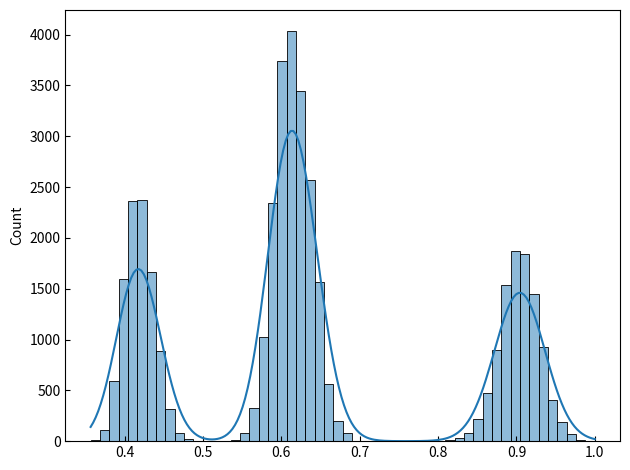
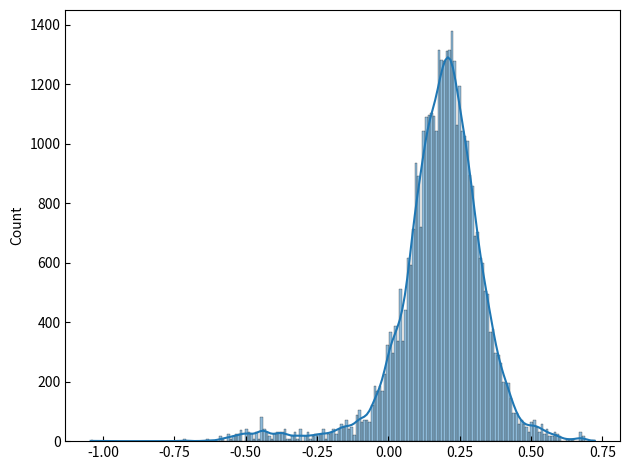
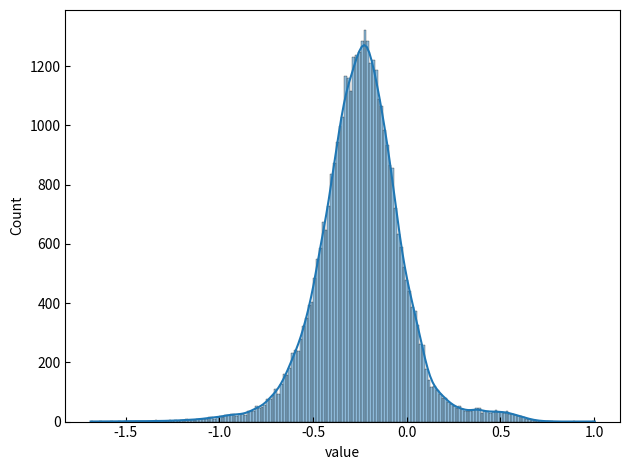
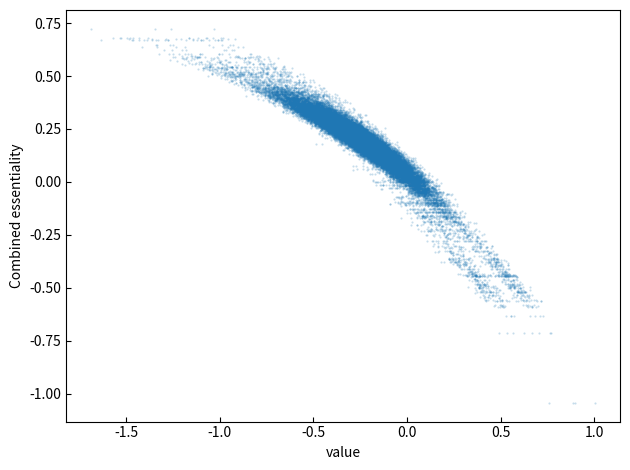
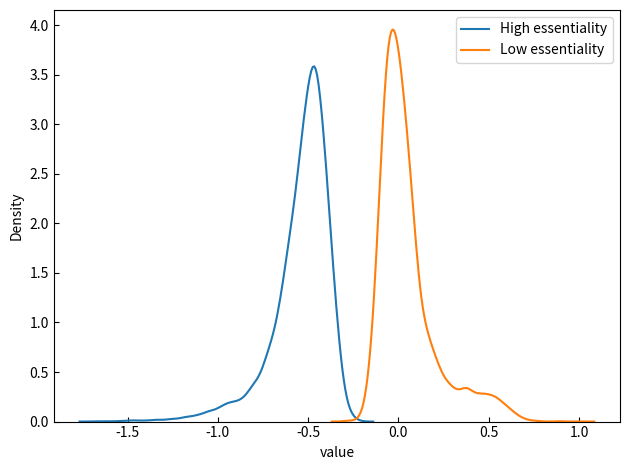
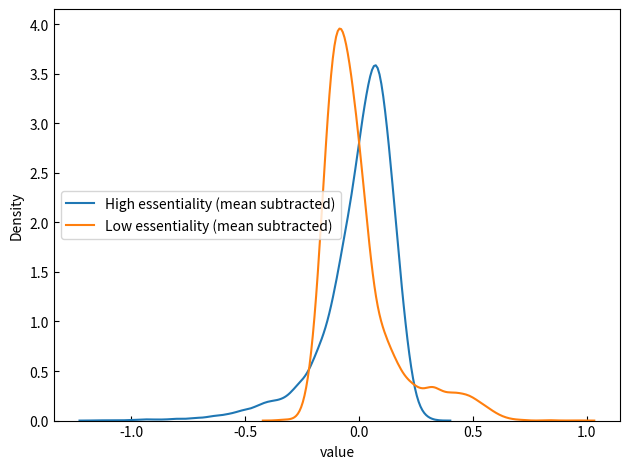

Here is the Python script that generated these plots, in order: (Note: this script raises an exception after producing the figures.)
import argparse

import matplotlib as mpl

mpl.use("Agg")
import matplotlib.pyplot as plt
from matplotlib import rcParams

rcParams["axes.facecolor"] = "FFFFFF"
rcParams["savefig.facecolor"] = "FFFFFF"
rcParams["xtick.direction"] = "in"
rcParams["ytick.direction"] = "in"

rcParams.update({"figure.autolayout": True})

import numpy as np

import random
import string

import seaborn as sns

colours = sns.color_palette()

from pprint import pprint

from tqdm import tqdm

import pandas as pd

import copy

import functools

import time

# Extend the ACE parameterisation to double KO

# Mutation matrix -> (mutation, essentiality factor)
# or cell type, tissue type, etc

# [[1, 1, ..., 2.0, 1, ..., -0.3, ...],
#  [1, 1, ..., -0.2, 1, ..., 1, ...]]


def genePairStr_(g1, g2):
    return str(g1) + "~" + str(g2)


@functools.lru_cache(maxsize=None)
def genePairStr(g1, g2):
    if g2 > g1:
        return genePairStr_(g1, g2)
    else:
        return genePairStr_(g2, g1)


def getContextMatrix(
    nCellLines=30, nGenes=100, nContexts=10, nVariantFrac=0.05, variance=0.1
):
    linesPerContext = nCellLines // nContexts
    nVariantGenes = int(nVariantFrac * nGenes)
    contexts = np.zeros((nContexts, nGenes))

    positions = np.random.randint(0, nGenes, (nContexts, nVariantGenes))

    factor = np.random.normal(0, np.sqrt(variance), size=(nContexts, nVariantGenes))

    for c in range(nContexts):
        contexts[c, positions[c]] = factor[c]

    mat = np.repeat(contexts, [linesPerContext] * nContexts, axis=0)

    return mat


def generate_context_matrices(num_genes, num_contexts, fraction_gene_pairs_in_context):
    """
    Generate context matrices for gene interactions.

    Parameters:
    - num_genes: Number of genes.
    - num_contexts: Number of context-specific groups of cell lines.
    - fraction_gene_pairs_in_context: Fraction of gene pairs that are present in a context.

    Returns:
    - A list of context matrices for each context.
    """

    # Calculate the number of gene pairs that should be present in a context
    num_gene_pairs_to_modify = int(
        num_genes * (num_genes - 1) * fraction_gene_pairs_in_context / 2
    )

    context_matrices = []

    for _ in range(num_contexts):
        # Start with a matrix of ones (indicating no change)
        context_matrix = np.ones((num_genes, num_genes))

        # Randomly select gene pairs to modify, ensuring we don't select diagonal pairs
        gene_pairs_to_modify = []
        while len(gene_pairs_to_modify) < num_gene_pairs_to_modify:
            pair = np.random.choice(num_genes, size=2, replace=False)
            if pair[0] != pair[1]:
                gene_pairs_to_modify.append(pair)

        for pair in gene_pairs_to_modify:
            # Generate a random multiplier between 0 and 2 for the interaction
            multiplier = np.random.uniform(0, 2)
            context_matrix[pair[0], pair[1]] = multiplier
            context_matrix[pair[1], pair[0]] = multiplier

        context_matrices.append(context_matrix)

    return context_matrices


def assign_contexts_to_cell_lines(total_cell_lines, num_contexts):
    """
    Assign contexts to cell lines. Each cell line can have multiple contexts.

    Parameters:
    - total_cell_lines: Total number of cell lines.
    - num_contexts: Number of context-specific groups of cell lines.

    Returns:
    - A dictionary mapping each cell line to its associated context indices.
    """

    cell_line_to_contexts = {}
    for i in range(total_cell_lines):
        # Randomly assign one or more contexts to each cell line
        assigned_contexts = np.random.choice(
            num_contexts, size=np.random.randint(1, num_contexts + 1), replace=False
        )
        cell_line_to_contexts[i] = assigned_contexts

    return cell_line_to_contexts


def negativeBinomial(mean, variance=None, size=None):
    # Minimum observable
    mean[mean < 1e-8] = 10.0

    if variance is None:
        variance = 1.25 * mean

    n_nb = -(mean ** 2 / (mean - variance))
    p_nb = 1.0 - (mean / (variance + 1e-8))

    p_nb = np.clip(p_nb, 0, 1)

    return np.random.negative_binomial(np.maximum(1e-4, n_nb), 1.0 - p_nb, size=size)


def genCellLine(
    prototypeDKO,
    resampleFrac=0.2,
    fluctuateStd=0.05,
    context=None,
    gi_contexts=None,
    gi_context_lists=None,
):
    # Simplest: Fluctuate a fraction of essentialities, re-generate the rest to simulate context differences
    # Fluctuate efficiencies

    # More complicated: Re-generate the rest according to 'driver' mutation matrix

    nGenes = prototypeDKO.nGenes
    resampleIdx = np.random.choice(
        range(nGenes), int(resampleFrac * nGenes), replace=False
    )

    newGeneEss = prototypeDKO.geneEssentiality + np.random.normal(
        0, fluctuateStd, len(prototypeDKO.geneEssentiality)
    )
    newGeneEss[resampleIdx] = np.random.normal(0.1, 0.2, size=len(resampleIdx))

    newSyn = prototypeDKO.synergies + np.random.normal(
        0, fluctuateStd, len(prototypeDKO.synergies)
    )
    newSyn[resampleIdx, :][:, resampleIdx] = np.random.normal(
        0.0, 0.1, size=(len(resampleIdx), len(resampleIdx))
    )
    newSyn = np.tril(newSyn) + np.tril(newSyn, -1).T

    if np.random.randint(0, 2) == 1:
        # if 1:

        newRNAEfficiencies = np.clip(
            prototypeDKO.sgRNAEfficiencies
            + np.random.normal(0, 0.01, len(prototypeDKO.sgRNAEfficiencies)),
            0,
            1,
        )

    else:
        sgRNAEfficiencies1 = np.clip(
            np.random.normal(0.65, 0.02, size=nGenes * 1),
            0,
            1,
        )

        sgRNAEfficiencies2 = np.clip(
            np.random.normal(0.95, 0.02, size=nGenes * 1),
            0,
            1,
        )
        newRNAEfficiencies = np.vstack(
            (sgRNAEfficiencies1, sgRNAEfficiencies2)
        ).reshape((-1,), order="F")

    newPairEfficiency = np.clip(
        prototypeDKO.pairEfficiency
        + np.random.normal(0, 0.01, len(prototypeDKO.pairEfficiency)),
        0,
        1,
    )

    newDKO = DoubleKO(
        nGenes=prototypeDKO.nGenes,
        context=context,
        geneEssentiality=newGeneEss,
        synergies=newSyn,
        sgRNAEfficiencies=newRNAEfficiencies,
        pairEfficiency=newPairEfficiency,
        gi_contexts=gi_contexts,
        gi_context_lists=gi_context_lists,
    )

    return newDKO


def addCellLines(
    prototypeDKO,
    dfDKO,
    nCellLines,
    contexts=None,
    gi_contexts=None,
    gi_context_lists=None,
    resampleFrac=0.2,
    fluctuateStd=0.05,
    offsets=None,
    returnCounts=False,
):
    dfDKO["cell_line"] = 0

    dfs = [dfDKO]
    dkos = [prototypeDKO]

    for i in tqdm(range(1, nCellLines)):
        dko = genCellLine(
            prototypeDKO,
            resampleFrac,
            fluctuateStd,
            context=contexts[i] if not contexts is None else None,
            gi_contexts=gi_contexts,
            gi_context_lists=gi_context_lists[i],
        )
        df = populateCombinationDF(dko, returnCounts=returnCounts)

        if not (offsets is None):
            if not returnCounts:
                # Just offset according to the 'true' value as we don't have to
                # correct for essentiality ~0 but not == 0
                df["value"] += offsets[i]
            else:
                # Convert counts to LFC
                countsOffset = (
                    np.power(2, offsets[i]) * dko.nInitialCells - dko.nInitialCells
                )
                df["value"] += countsOffset[i]

        df["g1_idx"] += len(np.unique(df["g1_idx"])) * i
        df["g2_idx"] += len(np.unique(df["g2_idx"])) * i

        if "gene_pair_index" in df.columns:
            df["gene_pair_index"] += len(np.unique(df["gene_pair_index"])) * i

        df["cell_line"] = i

        dfs.append(df)
        dkos.append(dko)

    newDF = pd.concat(dfs)

    return newDF, dkos


def populateCombinationDF(dko, returnCounts=False):
    if returnCounts:
        final_counts, sgRNAEssentialities, init_counts, lfcs = dko.getLFCs(
            returnCounts=returnCounts
        )
    else:
        lfcs, sgRNAEssentialities = dko.getLFCs(returnCounts=returnCounts)

    # dko.plot(lfcs, sgRNAEssentialities)

    geneIdx = dko.rnaIdx.reshape(-1, 2)

    # LFC gene indices

    gene1 = geneIdx[:, 0]
    gene2 = geneIdx[:, 1]

    ess1 = dko.geneEssentiality[gene1]
    ess2 = dko.geneEssentiality[gene2]

    syn = dko.synergies[dko.rnaIdx[:, :, 0], dko.rnaIdx[:, :, 1]].T.flatten()

    # LFC RNA indices

    rnas = np.array(range(0, dko.nGenes * dko.nGuidesPerGene))
    rnaIdx = np.dstack(np.meshgrid(rnas, rnas)).reshape(-1, 2)

    rna1 = rnaIdx[:, 0]
    rna2 = rnaIdx[:, 1]

    # LFC pair indices
    # This, remarkably, is a real bottleneck :(

    gene_pairs = [genePairStr(g1, g2) for g1, g2 in geneIdx]
    guide_pairs = [genePairStr(g1, g2) for g1, g2 in rnaIdx]

    # Remove pairs where g1 = g2

    sameGenes = np.array(
        [p.split("~")[0] == p.split("~")[1] for p in gene_pairs], dtype=bool
    )

    gene_pairs = np.array(gene_pairs)[sameGenes == False]
    guide_pairs = np.array(guide_pairs)[sameGenes == False]

    unique_gene_pairs = list(np.unique(gene_pairs))
    unique_guide_pairs = list(np.unique(guide_pairs))

    unique_gene_pairs = {unique_gene_pairs[i]: i for i in range(len(unique_gene_pairs))}
    unique_guide_pairs = {
        unique_guide_pairs[i]: i for i in range(len(unique_guide_pairs))
    }

    gene_pair_index = [unique_gene_pairs[g] for g in gene_pairs]
    guide_pair_index = [unique_guide_pairs[g] for g in guide_pairs]

    dfCombs = pd.DataFrame(
        {
            "value": lfcs if not returnCounts else final_counts,
            "plasmid": lfcs if not returnCounts else init_counts,
            "same_genes": sameGenes,
            "g1_idx": gene1,
            "g2_idx": gene2,
            "gene1": gene1,
            "gene2": gene2,
            "guide1_index": rna1,
            "guide2_index": rna2,
            "ess1": ess1,
            "ess2": ess2,
            "syn": syn,
        }
    )

    dfCombs = dfCombs.query("same_genes == False").copy()
    dfCombs["gene_pair_index"] = gene_pair_index
    dfCombs["guide_pair_index"] = guide_pair_index
    dfCombs["GuidePair"] = guide_pair_index

    return dfCombs


def addReplicates(df, nReplicates, returnCounts=False):
    copies = []
    for i in tqdm(range(nReplicates)):
        replicate = df.copy()

        if not returnCounts:
            std = np.sqrt(1.0 / np.random.gamma(2, 5, size=len(replicate)))

            replicate["value"] = np.random.normal(replicate["value"].values, std)

        else:
            # replicate["value"] = np.random.poisson(replicate["value"])
            replicate["value"] = negativeBinomial(
                replicate["value"].values, 50.0 * replicate["value"].values
            )

        copies.append(replicate)

    newDF = pd.concat(copies)

    return newDF


def makeSingletonsDF(dkos, offsets=None, returnCounts=False):
    # TO DO: Use a separate make cell lines function, like for combinations

    dfs = []

    for i, dko in tqdm(enumerate(dkos)):
        singletonDKO, values = makeSingletons(dko, returnCounts=returnCounts)

        if returnCounts:
            (
                lfcs_s,
                initial_counts_s,
                final_counts_s,
                sgRNAEssentialities_s,
                rna1_s,
                gene1_s,
                rna2_s,
                gene2_s,
            ) = values
        else:
            lfcs_s, sgRNAEssentialities_s, rna1_s, gene1_s, rna2_s, gene2_s = values

        if not (offsets is None):
            if not returnCounts:
                # Just offset according to the 'true' value as we don't have to
                # correct for essentiality ~0 but not == 0
                lfcs_s += offsets[i]
            else:
                # Convert counts to LFC
                countsOffset = (
                    np.power(2, offsets[i]) * singletonDKO.nInitialCells
                    - singletonDKO.nInitialCells
                )
                lfcs_s += countsOffset[i]

        gene1_s_idx = gene1_s + len(np.unique(gene1_s)) * i
        gene2_s_idx = gene2_s + len(np.unique(gene2_s)) * i

        guide_pair_index = np.array(range(len(gene1_s_idx)))

        dfSgl = pd.DataFrame(
            {
                "value": lfcs_s if not returnCounts else final_counts_s,
                "plasmid": lfcs_s if not returnCounts else initial_counts_s,
                "g1_idx": gene1_s_idx,
                "g2_idx": gene2_s_idx,
                "gene1": gene1_s,
                "gene2": gene2_s,
                "guide1_index_s": rna1_s,
                "guide2_index_s": rna2_s,
                "guide_pair_index": guide_pair_index,
                # The same as guide_idx + cell line offset
                "gene_pair_index": guide_pair_index + len(guide_pair_index) * i,
                "ess1": sgRNAEssentialities_s.ravel(),
                "cell_line": i,
            }
        )

        dfs.append(dfSgl)

    newDF = pd.concat(dfs)

    return newDF


def makeSingletons(dko, returnCounts=False):
    singletonDKO = copy.copy(dko)

    singletonDKO.synergies = np.zeros((singletonDKO.nGenes, 3))

    singletonDKO.essentialities = singletonDKO.combinedEssentiality(
        singletonDKO.geneEssentiality, singletons=True
    )

    singletonDKO.efficiencies = singletonDKO.combinedEfficiencies(
        singletonDKO.sgRNAEfficiencies, singletons=True
    )

    # Efficiency for guide pair term, sample separately for
    # singleton - NE combinations
    singletonDKO.pairEfficiency = np.clip(
        np.random.normal(
            0.95,
            0.02,
            size=(
                singletonDKO.nGenes * singletonDKO.nGuidesPerGene,
                3 * singletonDKO.nGuidesPerGene,
            ),
        ),
        0,
        1,
    )

    singletonDKO.nGuidePairs = len(singletonDKO.efficiencies.flatten())
    singletonDKO.nInitialCells = np.random.poisson(
        singletonDKO.nInitialCellsV, size=singletonDKO.nGuidePairs
    )

    if returnCounts:
        (
            final_counts_s,
            sgRNAEssentialities_s,
            init_counts_s,
            lfcs_s,
        ) = singletonDKO.getLFCs(singletons=True, returnCounts=returnCounts)

    else:
        lfcs_s, sgRNAEssentialities_s = singletonDKO.getLFCs(
            singletons=True, returnCounts=returnCounts
        )

    geneIdx = singletonDKO.rnaIdx.reshape(-1, 2)

    # LFC gene indices

    gene1 = singletonDKO.rnaIdx[:, :, 0].T.ravel()
    gene2 = singletonDKO.rnaIdx[:, :, 1].T.ravel()

    # pprint(list(zip(gene1, gene2)))

    # LFC RNA indices

    rnasLib = np.array(range(0, dko.nGenes * dko.nGuidesPerGene))
    rnasSgl = np.array(
        range(dko.nGenes * dko.nGuidesPerGene, dko.nGenes * dko.nGuidesPerGene + 6)
    )  # 3 NE * 2 sgrna

    rna1 = np.repeat(
        rnasLib,
        np.unique(gene1, return_counts=True)[1][0] // singletonDKO.nGuidesPerGene,
    )
    rna2 = np.tile(
        rnasSgl,
        np.unique(gene2, return_counts=True)[1][0] // singletonDKO.nGuidesPerGene,
    )

    if returnCounts:
        return singletonDKO, (
            lfcs_s,
            init_counts_s,
            final_counts_s,
            sgRNAEssentialities_s,
            rna1,
            gene1,
            rna2,
            gene2,
        )
    else:
        return singletonDKO, (lfcs_s, sgRNAEssentialities_s, rna1, gene1, rna2, gene2)


class DoubleKO(object):
    def __init__(
        self,
        nInitialCells=3000,
        nGenes=100,
        nGuidesPerGene=2,
        splitEfficiencies=True,
        seed=42,
        context=None,
        gi_contexts=None,
        gi_context_lists=None,
        geneEssentiality=None,
        synergies=None,
        sgRNAEfficiencies=None,
        pairEfficiency=None,
    ):
        np.random.seed(seed)

        self.nInitialCellsV = nInitialCells
        self.nGenes = nGenes
        self.nGuidesPerGene = nGuidesPerGene

        # Efficiencies multiplied by each term, like in GEMINI, rather than
        # an overall efficiency factor
        self.splitEfficiencies = splitEfficiencies

        # Start with everything at the gene level

        if synergies is None:
            self.synergies = np.random.normal(0.0, 0.1, (self.nGenes, self.nGenes))
            np.fill_diagonal(self.synergies, 0)

            # Symmetrise
            self.synergies = np.tril(self.synergies) + np.tril(self.synergies, -1).T

        else:
            self.synergies = synergies

        # sns.heatmap(self.synergies, cmap=sns.color_palette("vlag", as_cmap=True), vmin = -0.5, vmax = 0.5)
        # plt.savefig('syn_before.pdf')
        # plt.clf()

        if not (gi_contexts is None):
            for i in gi_context_lists:
                self.synergies *= gi_contexts[i]

        # sns.heatmap(self.synergies, cmap=sns.color_palette("vlag", as_cmap=True), vmin = -0.5, vmax = 0.5)
        # plt.savefig('syn_after.pdf')
        # plt.clf()

        if geneEssentiality is None:
            # We could even populate this with real data from the essentiality scores
            self.geneEssentiality = np.random.normal(0.1, 0.02, size=self.nGenes)

        else:
            self.geneEssentiality = geneEssentiality

        if not context is None:
            self.context = context
            self.geneEssentiality += self.context

        self.essentialities = self.combinedEssentiality(
            self.geneEssentiality, self.synergies
        )

        if sgRNAEfficiencies is None:
            self.sgRNAEfficiencies = np.clip(
                np.random.normal(0.95, 0.02, size=self.nGenes * self.nGuidesPerGene),
                0,
                1,
            )

        else:
            self.sgRNAEfficiencies = sgRNAEfficiencies

        # From the ACE paper
        self.effComboFactor = np.ones(
            (len(self.sgRNAEfficiencies), len(self.sgRNAEfficiencies))
        )

        if pairEfficiency is None:
            # Efficiency for guide pair term (synergy prefactor)
            self.pairEfficiency = np.clip(
                np.random.normal(
                    0.95,
                    0.02,
                    size=(
                        self.nGenes * self.nGuidesPerGene,
                        self.nGenes * self.nGuidesPerGene,
                    ),
                ),
                0,
                1,
            )

        else:
            self.pairEfficiency = pairEfficiency

        self.pairEfficiency = (
            np.tril(self.pairEfficiency) + np.tril(self.pairEfficiency, -1).T
        )

        self.efficiencies = self.combinedEfficiencies(
            self.sgRNAEfficiencies, self.effComboFactor
        )

        # Effectively the number of plasmids
        self.nGuidePairs = len(self.efficiencies.flatten())

        self.nInitialCells = np.random.poisson(
            self.nInitialCellsV, size=self.nGuidePairs
        )

    def combinedEssEff(
        self,
        geneEssentiality,
        sgRNAEfficiencies,
        pairEfficiency,
        synergies,
        singletons=False,
    ):
        essEffSingle = geneEssentiality[self.rnaIdxToGeneIdx] * sgRNAEfficiencies

        essEffOuter = (
            np.add.outer(essEffSingle, essEffSingle)
            if not singletons
            else np.add.outer(essEffSingle, np.zeros(3 * self.nGuidesPerGene))
        )
        pairTerm = (
            pairEfficiency * synergies[self.rnaIdx[:, :, 0], self.rnaIdx[:, :, 1]].T
        )

        return essEffOuter + pairTerm

    # Something like: (1 - eff_1 - eff_2 - eff_12) * g0 + (eff_1 - eff_12) * g1 + (eff_2 - eff_12) * g2 + eff_12 * g2

    def combinedEssentiality(self, essentiality, synergies=None, singletons=False):
        essentialityMatrix = np.add.outer(
            essentiality,
            essentiality if not singletons else np.zeros(3),
        )

        # Try an absolute value for synergy, so that the result is
        # essentiality gene 1 + essentiality gene 2 + synergy
        # where synergy is in the range[-infinity, infinity]

        if singletons:
            synergies = np.zeros_like(essentialityMatrix)

        return np.clip(essentialityMatrix + synergies, None, 1)

    def combinedEfficiencies(self, efficiency, effComboFactor=None, singletons=False):
        efficiencyMatrix = np.outer(
            efficiency,
            efficiency if not singletons else np.ones(3 * self.nGuidesPerGene),
        )

        # Include a factor that either improves or reduces sgRNA efficiency
        # on a per combination basis, if required

        if singletons:
            effComboFactor = np.ones_like(efficiencyMatrix)

        return np.clip(efficiencyMatrix * effComboFactor, 0, 1)

    def getLFCs(self, poisson=False, singletons=False, returnCounts=False):
        # Map vectors of length nGenes * nGuidesPerGene to the vector of length nGenes
        self.rnaIdxToGeneIdx = np.repeat(
            range(self.nGenes), self.nGuidesPerGene
        )  # [0, 0, 1, 1, 2, 2, ...]

        # Map matrices of size (nGenes, nGenes)
        # to matrices of shape (nGenes * nGuidesPerGene, nGenes * nGuidesPerGene)
        self.rnaIdx = np.dstack(np.meshgrid(self.rnaIdxToGeneIdx, self.rnaIdxToGeneIdx))
        # print(rnaIdx[:,:,0], rnaIdx[:,:,1])
        # => genes[rnaIdx[:,:,0], rnaIdx[:,:,1]].T

        if singletons:
            self.rnaIdxToNEGeneIdx = np.repeat(
                range(3), self.nGuidesPerGene  # 3 non-essentials
            )  # [0, 0, 1, 1, 2, 2, ...]

            self.rnaIdx = np.dstack(
                np.meshgrid(self.rnaIdxToGeneIdx, self.rnaIdxToNEGeneIdx)
            )

        # '...scaling parameter that captures the relationship between sequencing depth and
        # the number of cells infected'
        gamma = np.ones(self.nGuidePairs)

        # '...captures the relationship between sequencing depth and the number of cells
        # that remain after cell growth, but also can accommodate sample specific differences
        # in the growth rate of all cells (independent of sgRNA)'
        gamma_prime = np.ones(self.nGuidePairs)

        # Initial read counts
        x_sg = (
            negativeBinomial(gamma * self.nInitialCells)
            if not poisson
            else np.random.poisson(gamma * self.nInitialCells)
        )

        # Index the gene essentiality for the multiple guides
        sgRNAEssentialities = self.essentialities[
            self.rnaIdx[:, :, 0], self.rnaIdx[:, :, 1]
        ].T

        # d_sg = self.nInitialCells * (1.0 - self.efficiencies * sgRNAEssentialities)

        d_sg = self.nInitialCells * (
            1.0
            - self.combinedEssEff(
                self.geneEssentiality,
                self.sgRNAEfficiencies,
                self.pairEfficiency,
                self.synergies,
                singletons,
            ).ravel()
            if self.splitEfficiencies
            else self.efficiencies * sgRNAEssentialities
        )
        d_sg = np.clip(d_sg, 0, None)  # Sometimes numpy complains if lambda ~ 0

        # Final read counts
        y_sg = (
            negativeBinomial(gamma_prime * d_sg.ravel())
            if not poisson
            else np.random.poisson(gamma_prime * d_sg.ravel())
        )

        y_sg[y_sg == 0] = 1

        lfcs = np.log2((y_sg / self.nInitialCells) + 1e-8)

        if not returnCounts:
            return lfcs, sgRNAEssentialities
        else:
            return y_sg, sgRNAEssentialities, self.nInitialCells, lfcs

    def calibrationLFCs(
        self,
        offsets,
        n=100,
        negControlLFCWidth=0.05,
        posControlLFCWidth=0.1,
        negControlEssWidth=0.05,
        posControlEssWidth=0.05,
        returnCounts=False,
    ):
        # Forget about gene/guides for now
        # Keep offset the same for pos, neg controls (just a shift)
        # Pos control essentiality is 0.7

        lfcs = []
        for offset in offsets:
            # negControlEss = 0.0
            # posControlEss = 0.8

            # One guide per gene here
            nControlInitialCells = np.random.poisson(self.nInitialCellsV, n)

            negControlEss = np.random.normal(0.0, negControlEssWidth, size=n)
            posControlEss = np.clip(
                np.random.normal(0.7, posControlEssWidth, size=n), None, 1.0
            )

            y_neg = negativeBinomial((1 - negControlEss) * nControlInitialCells)
            y_pos = negativeBinomial((1 - posControlEss) * nControlInitialCells)

            y_neg[y_neg == 0] = 1
            y_pos[y_pos == 0] = 1

            lfcs_neg = np.log2((y_neg / nControlInitialCells) + 1e-8)
            lfcs_neg += np.random.normal(offset, negControlLFCWidth)

            lfcs_pos = np.log2((y_pos / nControlInitialCells) + 1e-8)
            lfcs_pos += np.random.normal(offset, posControlLFCWidth)

            if not returnCounts:
                lfcs.append([lfcs_neg, lfcs_pos])
            else:
                lfcs.append(
                    [
                        nControlInitialCells,
                        np.power(2, lfcs_neg) * nControlInitialCells,
                        np.power(2, lfcs_pos) * nControlInitialCells,
                    ]
                )

        return lfcs

    def plot(self, lfcs, sgRNAEssentialities, init_counts, final_counts):
        sns.histplot(self.efficiencies.ravel(), kde=True)
        plt.savefig("efficiencies.pdf")
        plt.clf()

        sns.histplot(sgRNAEssentialities.ravel(), kde=True)
        plt.savefig("essentialities.pdf")
        plt.clf()

        # DANGER ZONE
        # Remove the long tail, just for plotting
        plotLfcs = lfcs[lfcs > -3]
        plotSGRNAEssentialities = sgRNAEssentialities.ravel()[lfcs > -3]

        # TODO: average over guides, add replicates, etc...

        sns.histplot(plotLfcs, kde=True)
        plt.xlabel("value")
        plt.savefig("ace_DKO_lfcs.pdf")
        plt.clf()

        plt.plot(plotLfcs, plotSGRNAEssentialities, ".", markersize=1.0, alpha=0.25)
        plt.xlabel("value")
        plt.ylabel("Combined essentiality")
        plt.savefig("lfc_ess.pdf")
        plt.clf()

        highEss = plotLfcs[
            (plotSGRNAEssentialities > np.quantile(plotSGRNAEssentialities, 0.8))
            & (plotSGRNAEssentialities < 1.0)
        ]
        lowEss = plotLfcs[
            (plotSGRNAEssentialities < np.quantile(plotSGRNAEssentialities, 0.2))
        ]

        sns.kdeplot(highEss, label="High essentiality")
        sns.kdeplot(lowEss, label="Low essentiality")
        plt.xlabel("value")
        plt.legend(loc=0)
        plt.savefig("lfcSlice.pdf")
        plt.clf()

        highEss -= np.mean(highEss)
        lowEss -= np.mean(lowEss)

        sns.kdeplot(highEss, label="High essentiality (mean subtracted)")
        sns.kdeplot(lowEss, label="Low essentiality (mean subtracted)")
        plt.xlabel("value")
        plt.legend(loc=0)
        plt.savefig("lfcSliceShifted.pdf")
        plt.clf()


def makeDataset(outDir):
    returnCounts = True
    # nCellLines = 10
    # nGenes = 100
    # nCellLines = 22
    # nGenes = 444
    nCellLines = 5
    nGenes = 100
    nContexts = 5
    nVariantFrac = 0.10

    t = time.time()

    # ms = getGIContextMatrix(num_genes = nGenes, num_contexts = nContexts, total_cell_lines = nCellLines, fraction_gene_pairs_in_context = 0.01)
    #
    # print(ms[0])
    # print(len(ms))
    # print(ms[0].shape)
    #
    # sns.heatmap(ms[0], cmap=sns.color_palette("vlag", as_cmap=True))
    # plt.ylabel("Gene")
    # plt.xlabel("Gene")
    # plt.savefig("contexts0.pdf")
    # plt.clf()
    #
    # sns.heatmap(ms[1], cmap=sns.color_palette("vlag", as_cmap=True))
    # plt.ylabel("Gene")
    # plt.xlabel("Gene")
    # plt.savefig("contexts1.pdf")
    # plt.clf()

    context_matrices = generate_context_matrices(nGenes, nContexts, 0.01)
    cell_line_to_contexts = assign_contexts_to_cell_lines(nCellLines, nContexts)

    # sns.heatmap(context_matrices[0], cmap=sns.color_palette("vlag", as_cmap=True))
    # plt.ylabel("Gene")
    # plt.xlabel("Gene")
    # plt.savefig("contexts0.pdf")
    # plt.clf()
    #
    # sns.heatmap(context_matrices[1], cmap=sns.color_palette("vlag", as_cmap=True))
    # plt.ylabel("Gene")
    # plt.xlabel("Gene")
    # plt.savefig("contexts1.pdf")
    # plt.clf()

    contexts = getContextMatrix(
        nCellLines, nGenes, nContexts, nVariantFrac, variance=0.1
    )

    contextsPlot = contexts.copy()
    contextsPlot[contextsPlot == 1.0] = np.nan

    # Maybe I should just always return counts (init, final) and just not use them
    # otherwise?

    # Make a symmetric range about 0
    maxVal = np.max(np.abs(contextsPlot.ravel()))

    # sns.heatmap(contextsPlot, cmap=sns.color_palette("vlag", as_cmap=True), vmin = -maxVal, vmax = maxVal)
    # plt.ylabel("Cell line")
    # plt.xlabel("Gene")
    # plt.savefig("contexts.pdf")
    # plt.clf()

    sgRNAEfficiencies1 = np.clip(
        np.random.normal(0.65, 0.02, size=nGenes * 1),
        # np.random.normal(0.95, 0.02, size=nGenes * 1),
        0,
        1,
    )

    sgRNAEfficiencies2 = np.clip(
        np.random.normal(0.95, 0.02, size=nGenes * 1),
        0,
        1,
    )

    sgRNAEfficiencies = np.concatenate((sgRNAEfficiencies1, sgRNAEfficiencies2))

    sgRNAEfficiencies = np.vstack((sgRNAEfficiencies1, sgRNAEfficiencies2)).reshape(
        (-1,), order="F"
    )

    dko = DoubleKO(
        nGenes=nGenes,
        context=contexts[0],
        gi_contexts=context_matrices,
        gi_context_lists=cell_line_to_contexts[0],
        sgRNAEfficiencies=sgRNAEfficiencies,
    )

    # sns.heatmap(dko.synergies[:10, :10], cmap=sns.color_palette("vlag", as_cmap=True), vmin = -0.17, vmax = 0.17)
    # plt.xlabel('Gene 1')
    # plt.ylabel('Gene 2')
    # plt.savefig('syn_mat.png', dpi = 300)
    # exit(0)

    final_counts, sgRNAEssentialities, init_counts, lfcs = dko.getLFCs(
        returnCounts=returnCounts
    )

    dko.plot(
        lfcs, sgRNAEssentialities, init_counts=init_counts, final_counts=final_counts
    )

    dfCombs = populateCombinationDF(dko, returnCounts=returnCounts)

    print("adding cell lines", time.time() - t)
    dfCombs, dkos = addCellLines(
        dko,
        dfCombs,
        nCellLines,
        contexts=contexts,
        gi_contexts=context_matrices,
        gi_context_lists=cell_line_to_contexts,
        # offsets=offsets,
        returnCounts=returnCounts,
    )

    # if not returnCounts:
    print("adding combo replicates", time.time() - t)
    dfCombs = addReplicates(dfCombs, 3, returnCounts=returnCounts)

    # So the replicates can be projected out
    # Sloooow
    dfCombs = dfCombs.sort_values(
        ["guide_pair_index", "guide1_index", "cell_line"]
    ).reset_index()

    # The same by our new definition
    dfCombs["gene_unq_pair_index"] = dfCombs["gene_pair_index"]
    dfCombs["cell_line_index"] = dfCombs["cell_line"]
    dfCombs["gene1_unq_index"] = dfCombs["g1_idx"]
    dfCombs["gene2_unq_index"] = dfCombs["g2_idx"]

    dfCombs.to_parquet(f"{outDir}/dfCombs_ace.pq")

    print("making singletons", time.time() - t)
    dfSgl = makeSingletonsDF(
        dkos,
        # offsets=offsets,
        returnCounts=returnCounts,
    )

    # Offset so they don't clash with the combs
    dfSgl["guide_pair_index"] = (
        dfSgl["guide_pair_index"] + np.max(dfCombs["guide_pair_index"]) + 1
    )

    # if not returnCounts:
    print("adding singleton replicates", time.time() - t)
    dfSgl = addReplicates(dfSgl, 3, returnCounts=returnCounts)

    dfSgl["cell_line_index"] = dfCombs["cell_line"]
    # The same by our new definition
    dfSgl["gene_unq_pair_index"] = dfSgl["gene_pair_index"]
    dfSgl["gene1_unq_index"] = dfSgl["g1_idx"]
    dfSgl["guide1_index"] = dfSgl["guide1_index_s"]

    dfSgl = dfSgl.sort_values(
        ["guide1_index_s", "guide2_index_s", "cell_line"]
    ).reset_index()
    dfSgl.to_parquet(f"{outDir}/dfSgl_ace.pq")

    # Offsets to test calibration

    nCalib = 100  # Number of genes for calibration

    # The true offset, not one approximated by essentiality close to zero
    offsets = np.concatenate(
        (np.zeros(1), np.random.uniform(-0.5, 0.5, nCellLines - 1))
    )

    calibData = np.array(
        dko.calibrationLFCs(
            offsets, negControlLFCWidth=0.01, n=nCalib, returnCounts=returnCounts
        )
    )

    plt.hist(calibData.ravel(), bins=100)
    plt.savefig("calib.pdf")
    plt.clf()

    # Offset according to singletons (and therefore also combinations)
    guide_pair_index_c = (
        np.array(len(calibData[:, 0, :].ravel()))
        + np.max(dfCombs["guide_pair_index"])
        + 1
    )

    dfCalib = pd.DataFrame(
        {
            "plasmid": calibData[:, 0, :].ravel(),
            "value": calibData[:, 1, :].ravel(),
            "value_pos": calibData[:, 2, :].ravel(),
            "guide_pair_index": guide_pair_index_c,
            "cell_line": np.tile(range(nCellLines), [nCalib, 1]).T.ravel(),
        }
    )

    dfCalib["cell_line_index"] = dfCalib["cell_line"]

    dfCalib.to_parquet(f"{outDir}/dfCalib_ace.pq")

    offsetsCounts = np.zeros(len(offsets))
    for i, dko in enumerate(dkos):
        offsetsCounts[i] = (
            np.power(2, offsets[i]) * dko.nInitialCellsV - dko.nInitialCellsV
        )

    # Save as LFC not as counts - recalculate these!
    dfOffsets = pd.DataFrame(
        {
            "offsets": offsets.ravel(),
            "offsetsCounts": offsetsCounts.ravel(),
        }
    )
    dfOffsets.to_parquet(f"{outDir}/dfOffsets_ace.pq")


if __name__ == "__main__":

    argParser = argparse.ArgumentParser()

    argParser.add_argument(
        "--out-dir",
        type=str,
        dest="out_dir",
        default=".",
        help="Output directory for the simulated data.",
    )

    args = argParser.parse_args()

    makeDataset(outDir=args.out_dir)
